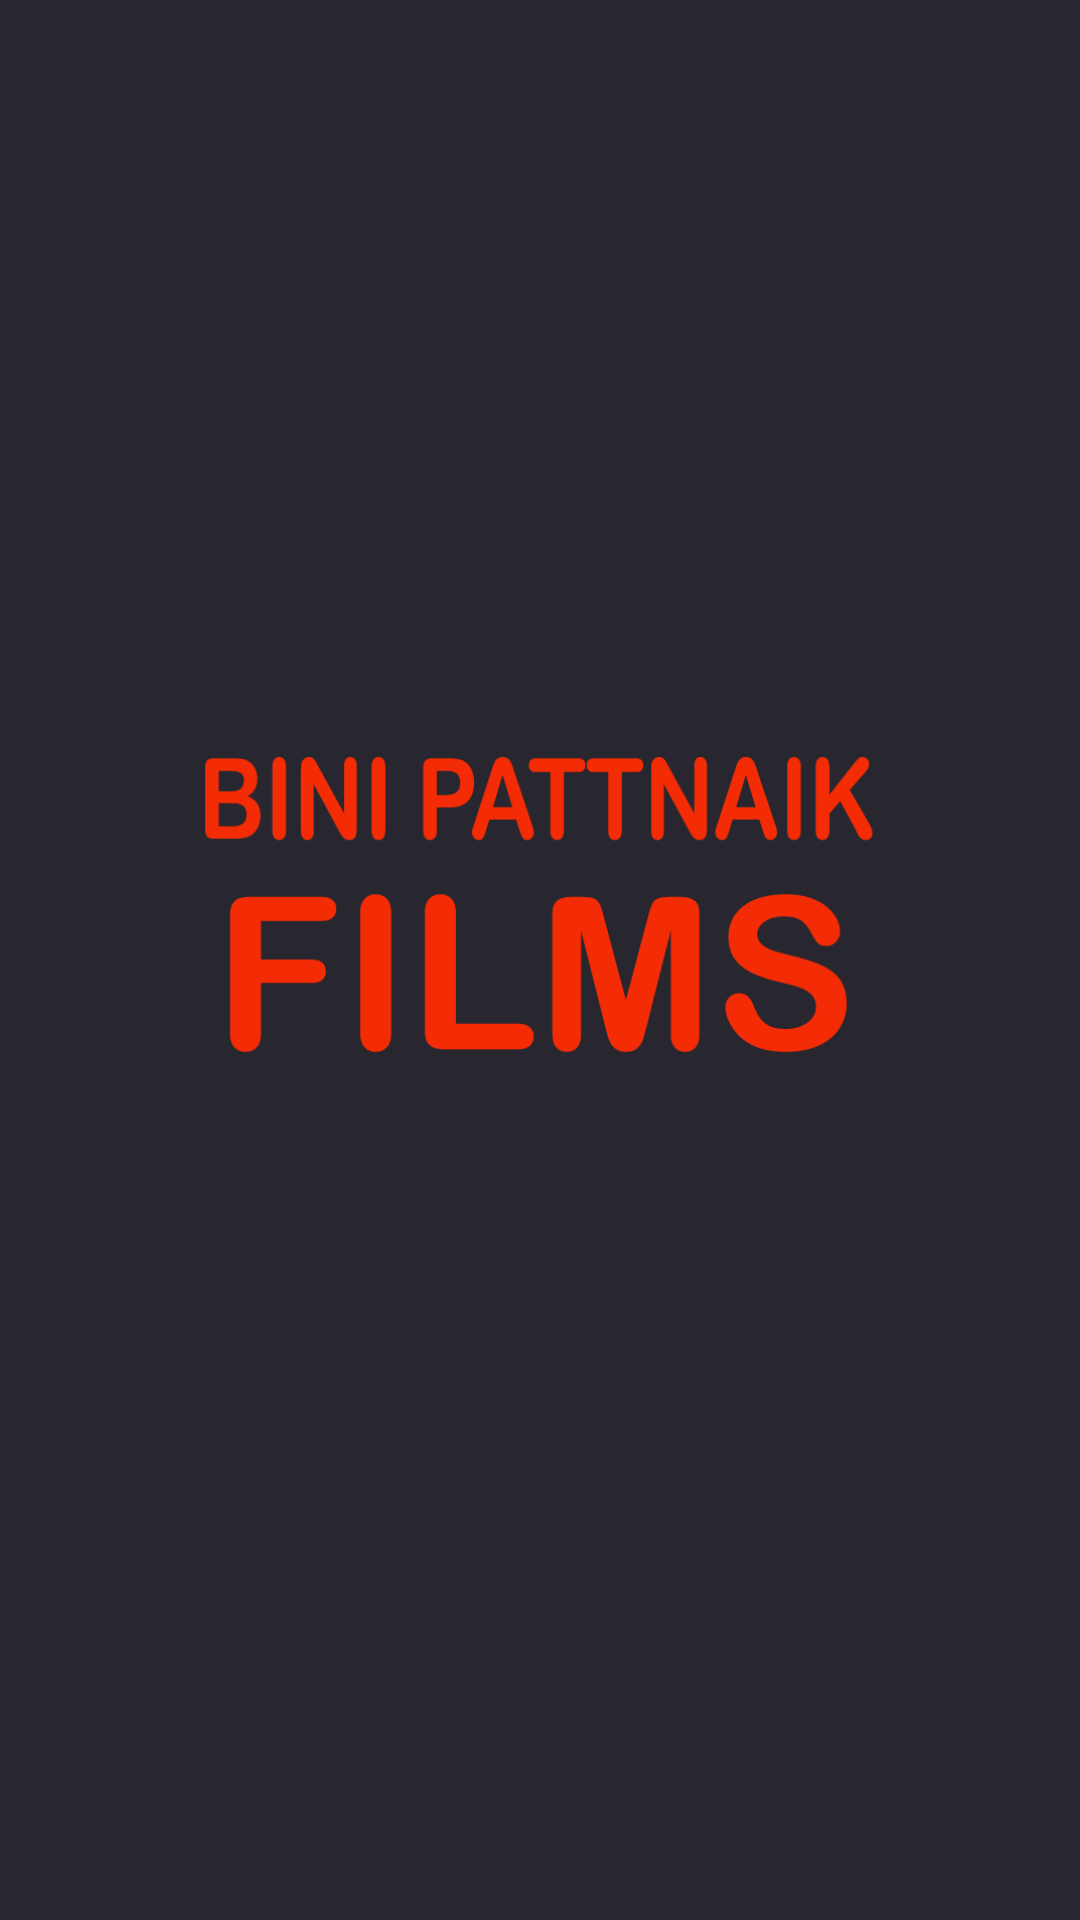

Produce the Android XML layout that renders to this screen, including the resource entries it uses.
<!-- AndroidManifest.xml: application theme Theme.MoonTvDigital -->
<!-- res/layout/activity_splash.xml -->
<?xml version="1.0" encoding="utf-8"?>
<FrameLayout xmlns:android="http://schemas.android.com/apk/res/android"
    xmlns:app="http://schemas.android.com/apk/res-auto"
    xmlns:tools="http://schemas.android.com/tools"
    android:layout_width="match_parent"
    android:layout_height="match_parent"
    android:background="#28262e"
    tools:context=".ui.SplashActivity">

    <ImageView
        android:id="@+id/imageView"
        android:layout_width="wrap_content"
        android:layout_marginHorizontal="60dp"
        android:layout_height="wrap_content"
        app:srcCompat="@drawable/logo" />

</FrameLayout>
<!-- resources referenced by this layout -->
<resources>
  <!-- drawable logo: png bitmap (drawable, 16791 bytes) -->
  <style name="Theme.MoonTvDigital" parent="Base.Theme.MoonTvDigital" />
  <style name="Base.Theme.MoonTvDigital" parent="Theme.Material3.DayNight.NoActionBar">
          
          
      </style>
</resources>
